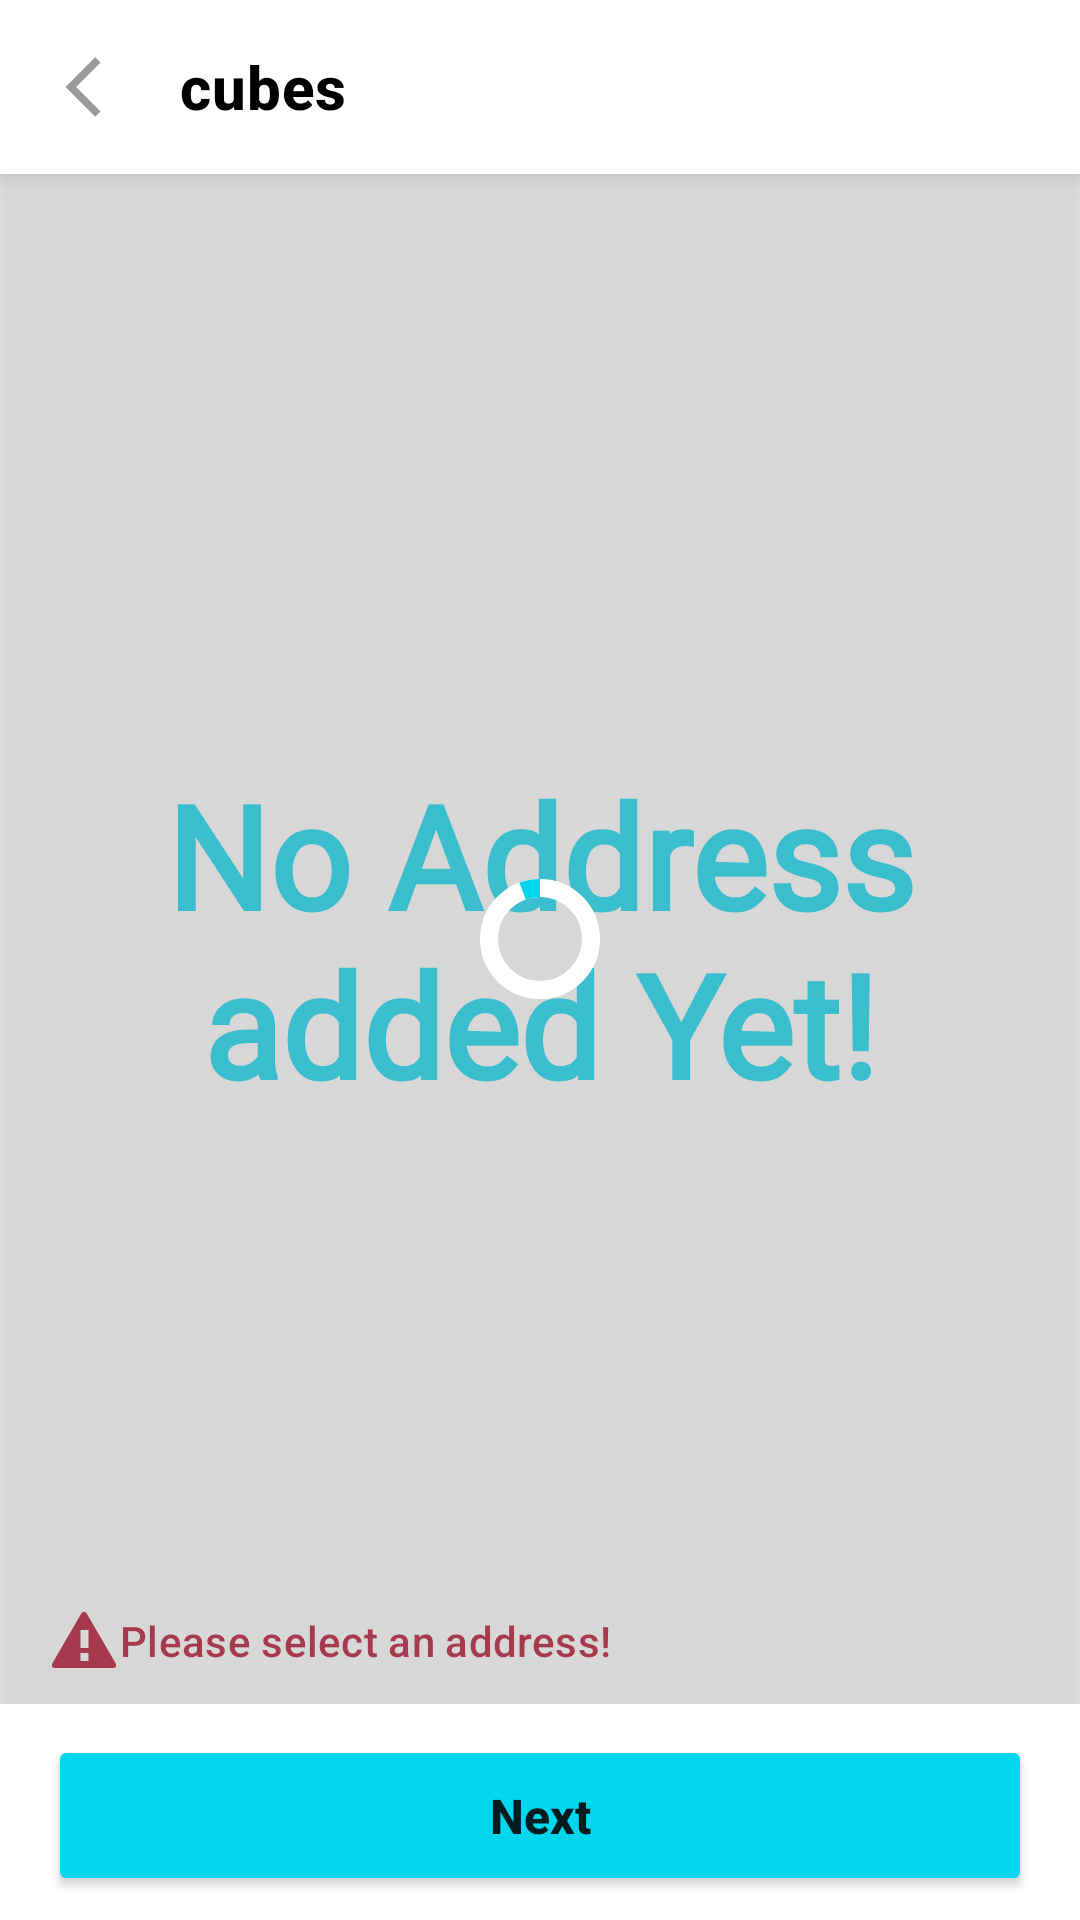

This screen was rendered from an Android layout file. Write that file and the resources it references.
<!-- AndroidManifest.xml: application theme Theme.Cubes -->
<!-- res/layout/fragment_select_address.xml -->
<?xml version="1.0" encoding="utf-8"?>

<RelativeLayout xmlns:android="http://schemas.android.com/apk/res/android"
    xmlns:app="http://schemas.android.com/apk/res-auto"
    xmlns:tools="http://schemas.android.com/tools"
    android:layout_width="wrap_content"
    android:layout_height="wrap_content"
    tools:context=".ui.shop.SelectAddressFragment">

    <include
        android:id="@+id/ship_to_app_bar"
        layout="@layout/layout_top_bar"
        android:layout_width="match_parent"
        android:layout_height="wrap_content"
        android:layout_alignParentTop="true" />

    <androidx.constraintlayout.widget.ConstraintLayout
        android:layout_width="match_parent"
        android:layout_height="match_parent"
        android:layout_below="@id/ship_to_app_bar"
        android:layout_marginBottom="72dp">

        <include
            android:id="@+id/loader_layout"
            layout="@layout/layout_circular_loader"
            android:layout_width="match_parent"
            android:layout_height="match_parent"
            app:layout_constraintBottom_toBottomOf="parent"
            app:layout_constraintEnd_toEndOf="parent"
            app:layout_constraintStart_toStartOf="parent"
            app:layout_constraintTop_toTopOf="parent" />

        <androidx.recyclerview.widget.RecyclerView
            android:id="@+id/ship_to_addresses_recycler_view"
            android:layout_width="match_parent"
            android:layout_height="wrap_content"
            android:clipToPadding="false"
            android:overScrollMode="never"
            android:padding="8dp"
            app:flow_horizontalAlign="center"
            app:flow_verticalAlign="center"
            app:layoutManager="androidx.recyclerview.widget.LinearLayoutManager"
            app:layout_constraintEnd_toEndOf="parent"
            app:layout_constraintStart_toStartOf="parent"
            app:layout_constraintTop_toTopOf="parent"
            tools:itemCount="3"
            tools:listitem="@layout/layout_address_card" />

        <TextView
            android:id="@+id/address_empty_text_view"
            android:layout_width="0dp"
            android:layout_height="wrap_content"
            android:layout_marginStart="16dp"
            android:layout_marginEnd="16dp"
            android:fontFamily="@font/nunito_sans"
            android:text="@string/no_addresses_text"
            android:textAlignment="center"
            android:textAppearance="@style/TextAppearance.MyTheme.Headline3"
            android:textColor="@color/blue_accent_300"
            android:textStyle="bold"
            app:layout_constraintBottom_toBottomOf="parent"
            app:layout_constraintEnd_toEndOf="parent"
            app:layout_constraintStart_toStartOf="parent"
            app:layout_constraintTop_toTopOf="parent" />

        <TextView
            android:id="@+id/ship_to_error_text_view"
            android:layout_width="0dp"
            android:layout_height="wrap_content"
            android:layout_marginStart="16dp"
            android:layout_marginTop="16dp"
            android:layout_marginEnd="16dp"
            android:gravity="center_vertical"
            android:text="@string/ship_to_error_empty"
            android:textAppearance="@style/TextAppearance.MyTheme.Subtitle2"
            android:textColor="?attr/colorError"
            app:drawableStartCompat="@android:drawable/stat_notify_error"
            app:drawableTint="?attr/colorError"
            app:layout_constraintEnd_toEndOf="parent"
            app:layout_constraintBottom_toBottomOf="parent"
            app:layout_constraintStart_toStartOf="parent"
            app:layout_constraintVertical_bias="0.98"
            app:layout_constraintTop_toBottomOf="@id/ship_to_addresses_recycler_view" />
    </androidx.constraintlayout.widget.ConstraintLayout>

    <Button
        android:id="@+id/ship_to_next_btn"
        android:layout_width="match_parent"
        android:layout_height="wrap_content"
        android:layout_alignParentBottom="true"
        android:layout_marginStart="16dp"
        android:layout_marginTop="16dp"
        android:layout_marginEnd="16dp"
        android:backgroundTint="@color/blue_accent_300"
        android:padding="16dp"
        android:text="@string/next_btn_text"
        android:textAllCaps="false"
        android:textSize="16sp"
        android:textStyle="bold"
        android:translationY="-8dp" />

</RelativeLayout>
<!-- res/layout/layout_top_bar.xml (included above) -->
<?xml version="1.0" encoding="utf-8"?>

<com.google.android.material.appbar.AppBarLayout xmlns:android="http://schemas.android.com/apk/res/android"
    xmlns:app="http://schemas.android.com/apk/res-auto"
    xmlns:tools="http://schemas.android.com/tools"
    android:id="@+id/top_bar_layout"
    android:layout_width="match_parent"
    android:layout_height="wrap_content"
    android:background="@color/white"
    android:elevation="4dp">

    <com.google.android.material.appbar.MaterialToolbar
        android:id="@+id/topAppBar"
        style="@style/Widget.MaterialComponents.Toolbar.Primary"
        android:layout_width="match_parent"
        android:layout_height="58dp"
        android:background="@color/white"
        app:buttonGravity="center_vertical"
        app:contentInsetStartWithNavigation="0dp"
        app:navigationIcon="@drawable/ic_outline_arrow_back_24"
        app:navigationIconTint="@color/gray"
        tools:title="@string/app_name"
        app:titleTextAppearance="@style/AppBarTitleStyle"
        app:titleTextColor="@color/black" />


</com.google.android.material.appbar.AppBarLayout>
<!-- res/layout/layout_circular_loader.xml (included above) -->
<?xml version="1.0" encoding="utf-8"?>

<FrameLayout xmlns:android="http://schemas.android.com/apk/res/android"
    xmlns:app="http://schemas.android.com/apk/res-auto"
    android:id="@+id/loader_frame_layout"
    android:layout_width="match_parent"
    android:layout_height="match_parent"
    android:layout_gravity="center"
    android:background="@color/loader_background_color"
    android:translationZ="2dp">

    <com.google.android.material.progressindicator.CircularProgressIndicator
        android:id="@+id/circular_loader"
        android:layout_width="wrap_content"
        android:layout_height="wrap_content"
        android:layout_gravity="center"
        android:indeterminate="true"
        app:indicatorColor="@color/blue_accent_300"
        app:indicatorDirectionCircular="clockwise"
        app:trackColor="@color/white"
        app:trackThickness="6dp" />

</FrameLayout>
<!-- res/layout/layout_address_card.xml (included above) -->
<?xml version="1.0" encoding="utf-8"?>

<com.google.android.material.card.MaterialCardView xmlns:android="http://schemas.android.com/apk/res/android"
    xmlns:app="http://schemas.android.com/apk/res-auto"
    xmlns:tools="http://schemas.android.com/tools"
    android:id="@+id/address_card"
    android:layout_width="match_parent"
    android:layout_height="wrap_content"
    android:layout_margin="8dp"
    android:checkable="true"
    android:clickable="true"
    android:focusable="true"
    app:cardElevation="0dp"
    app:checkedIcon="@null"
    app:strokeColor="@color/light_gray"
    app:strokeWidth="1dp">

    <androidx.constraintlayout.widget.ConstraintLayout
        android:layout_width="match_parent"
        android:layout_height="wrap_content"
        android:padding="16dp">

        <TextView
            android:id="@+id/address_person_name_tv"
            android:layout_width="0dp"
            android:layout_height="wrap_content"
            android:textAppearance="@style/TextAppearance.MyTheme.Headline6"
            android:textColor="@color/dark_gray"
            android:textSize="18sp"
            android:textStyle="bold"
            app:layout_constraintEnd_toEndOf="parent"
            app:layout_constraintStart_toStartOf="parent"
            app:layout_constraintTop_toTopOf="parent"
            tools:text="Some Name" />

        <TextView
            android:id="@+id/address_complete_address_tv"
            android:layout_width="0dp"
            android:layout_height="wrap_content"
            android:layout_marginTop="16dp"
            android:minLines="2"
            android:textAppearance="@style/TextAppearance.MyTheme.Body1"
            android:textColor="@color/gray"
            app:layout_constraintEnd_toEndOf="parent"
            app:layout_constraintStart_toStartOf="parent"
            app:layout_constraintTop_toBottomOf="@+id/address_person_name_tv"
            tools:text="3249857, pwoei owirgfhjow, Kanpur Nagar, Uttar Pradesh, 208002" />

        <TextView
            android:id="@+id/address_mobile_tv"
            android:layout_width="0dp"
            android:layout_height="wrap_content"
            android:layout_marginTop="16dp"
            android:textAppearance="@style/TextAppearance.MyTheme.Body1"
            android:textColor="@color/gray"
            app:layout_constraintEnd_toEndOf="parent"
            app:layout_constraintStart_toStartOf="parent"
            app:layout_constraintTop_toBottomOf="@+id/address_complete_address_tv"
            tools:text="+91 9999988888" />

        <Button
            android:id="@+id/address_edit_btn"
            android:layout_width="wrap_content"
            android:layout_height="wrap_content"
            android:layout_marginTop="16dp"
            android:backgroundTint="@color/blue_accent_300"
            android:padding="16dp"
            android:text="@string/edit_btn_text"
            android:textAllCaps="false"
            android:textSize="16sp"
            android:textStyle="bold"
            app:layout_constraintStart_toStartOf="parent"
            app:layout_constraintTop_toBottomOf="@+id/address_mobile_tv" />

        <ImageView
            android:id="@+id/address_delete_btn"
            android:layout_width="32dp"
            android:layout_height="32dp"
            android:layout_marginStart="32dp"
            android:background="@drawable/round_button"
            android:contentDescription="@string/pro_details_delete_btn_desc"
            android:scaleType="centerCrop"
            app:layout_constraintBottom_toBottomOf="@+id/address_edit_btn"
            app:layout_constraintStart_toEndOf="@+id/address_edit_btn"
            app:layout_constraintTop_toTopOf="@+id/address_edit_btn"
            app:srcCompat="@drawable/ic_delete_24"
            app:tint="@color/gray" />
    </androidx.constraintlayout.widget.ConstraintLayout>

</com.google.android.material.card.MaterialCardView>
<!-- resources referenced by this layout -->
<resources>
  <color name="black">#FF000000</color>
  <color name="blue_accent_300">#02d5ee</color>
  <color name="dark_gray">#505050</color>
  <color name="gray">#999999</color>
  <color name="light_gray">#CCCCCC</color>
  <color name="loader_background_color">#55AAAAAA</color>
  <color name="white">#FFFFFFFF</color>
  <!-- drawable ic_delete_24 (drawable) -->
  <vector xmlns:android="http://schemas.android.com/apk/res/android"
      android:width="24dp"
      android:height="24dp"
      android:viewportWidth="24"
      android:viewportHeight="24"
      android:tint="?attr/colorControlNormal">
      <path
          android:fillColor="@android:color/white"
          android:pathData="M16,9v10H8V9h8m-1.5,-6h-5l-1,1H5v2h14V4h-3.5l-1,-1zM18,7H6v12c0,1.1 0.9,2 2,2h8c1.1,0 2,-0.9 2,-2V7z" />
  </vector>
  <!-- drawable ic_outline_arrow_back_24 (drawable) -->
  <vector xmlns:android="http://schemas.android.com/apk/res/android"
      android:width="24dp"
      android:height="24dp"
      android:viewportWidth="24"
      android:viewportHeight="24"
      android:tint="?attr/colorControlNormal"
      android:autoMirrored="true">
      <path
          android:fillColor="@android:color/white"
          android:pathData="M17.51,3.87L15.73,2.1 5.84,12l9.9,9.9 1.77,-1.77L9.38,12l8.13,-8.13z" />
  </vector>
  <!-- drawable round_button (drawable) -->
  <?xml version="1.0" encoding="utf-8"?>
  
  <selector xmlns:android="http://schemas.android.com/apk/res/android">
      <item android:state_pressed="false">
          <shape android:shape="oval">
              <size android:width="24dp" android:height="24dp" />
              <solid android:color="@color/transparent" />
          </shape>
      </item>
      <item android:state_pressed="true">
          <shape android:shape="oval">
              <size android:width="24dp" android:height="24dp" />
              <solid android:color="@color/blue_accent_300" />
          </shape>
      </item>
  </selector>
  <string name="app_name">cubes</string>
  <string name="edit_btn_text">Edit</string>
  <string name="next_btn_text">Next</string>
  <string name="no_addresses_text">No Address added Yet!</string>
  <string name="pro_details_delete_btn_desc">Remove Product Button</string>
  <string name="ship_to_error_empty">Please select an address!</string>
  <style name="AppBarTitleStyle" parent="TextAppearance.MyTheme.Headline6">
          <item name="android:textStyle">bold</item>
      </style>
  <style name="TextAppearance.MyTheme.Body1" parent="TextAppearance.MaterialComponents.Body1">
          
      </style>
  <style name="TextAppearance.MyTheme.Headline3" parent="TextAppearance.MaterialComponents.Headline3">
          
      </style>
  <style name="TextAppearance.MyTheme.Headline6" parent="TextAppearance.MaterialComponents.Headline6">
          
      </style>
  <style name="TextAppearance.MyTheme.Subtitle2" parent="TextAppearance.MaterialComponents.Subtitle2">
          
      </style>
  <style name="Theme.Cubes" parent="Theme.MaterialComponents.DayNight.NoActionBar">
          
          <item name="colorPrimary">@color/blue_200</item>
          <item name="colorPrimaryVariant">@color/blue_200</item>
          <item name="colorOnPrimary">@color/white</item>
          
          <item name="colorSecondary">@color/teal_200</item>
          <item name="colorSecondaryVariant">@color/teal_700</item>
          <item name="colorOnSecondary">@color/black</item>
          
          <item name="android:statusBarColor" tools:targetApi="l">?attr/colorPrimaryVariant</item>
          
      </style>
  <color name="transparent">#00000000</color>
  <color name="blue_200">#42BAFD</color>
  <color name="teal_200">#FF03DAC5</color>
  <color name="teal_700">#FF018786</color>
</resources>
